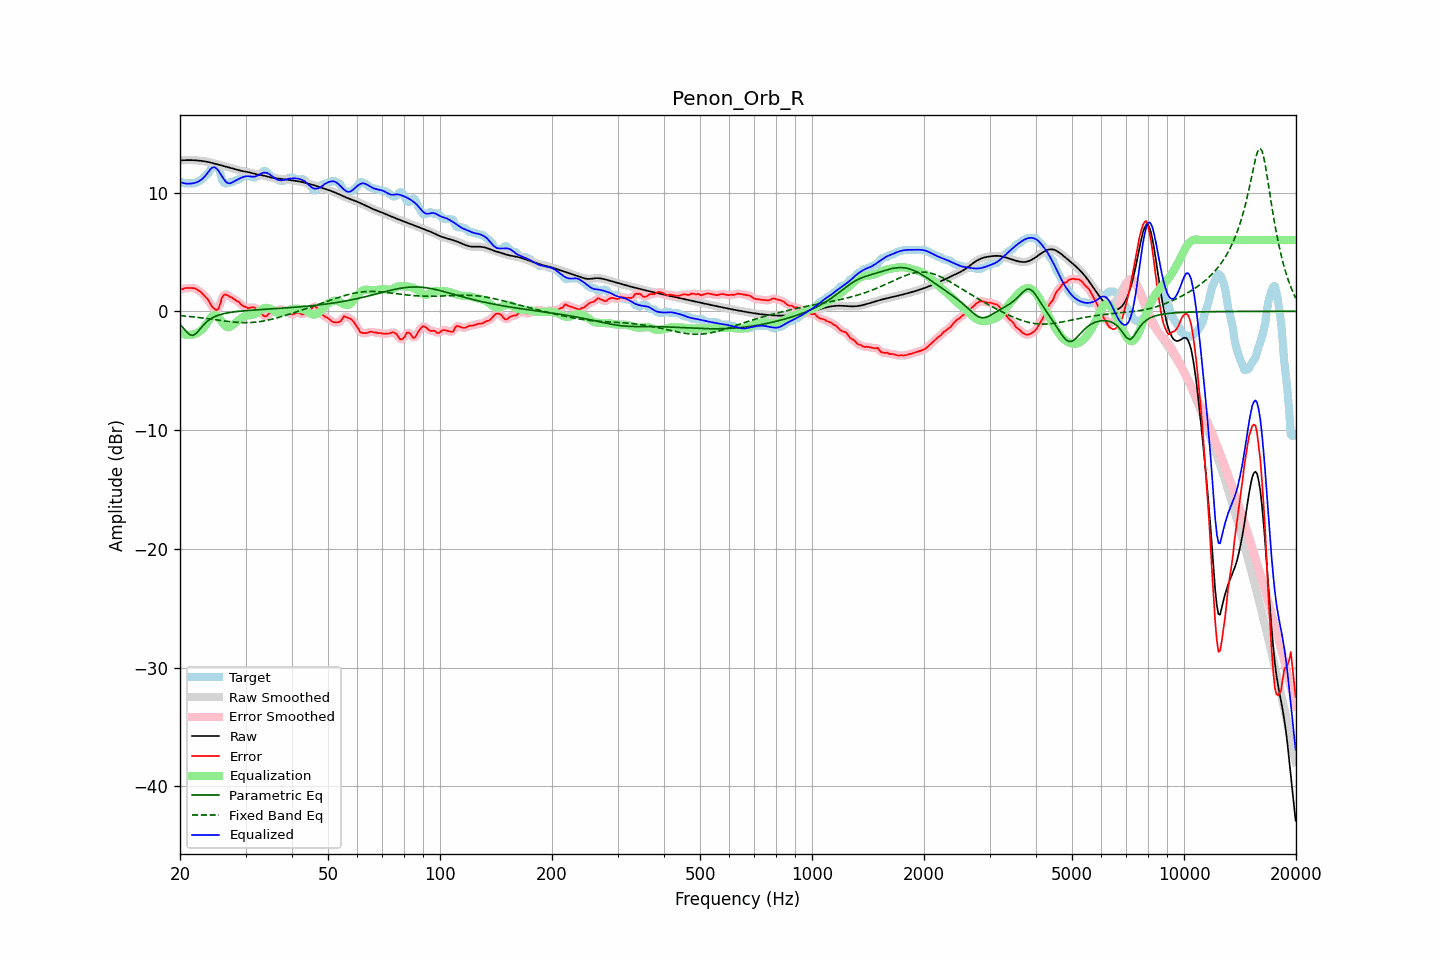

The data file committed next to this chart (first rows):
frequency, raw, error, smoothed, error_smoothed, equalization, parametric_eq, fixed_band_eq, equalized_raw, equalized_smoothed, target
20.00, 12.71, 1.87, 12.71, 1.85, -1.81, -1.10, -0.36, 10.90, 10.90, 10.84
20.20, 12.72, 1.85, 12.72, 1.88, -1.87, -1.24, -0.37, 10.85, 10.85, 10.87
20.40, 12.73, 1.89, 12.73, 1.91, -1.92, -1.39, -0.38, 10.81, 10.81, 10.84
20.61, 12.73, 1.96, 12.73, 1.93, -1.96, -1.55, -0.40, 10.78, 10.78, 10.77
20.81, 12.73, 1.96, 12.73, 1.96, -1.98, -1.71, -0.41, 10.76, 10.76, 10.77
21.02, 12.74, 1.96, 12.74, 1.97, -1.99, -1.84, -0.42, 10.75, 10.75, 10.77
21.23, 12.74, 1.96, 12.74, 1.96, -1.99, -1.97, -0.44, 10.75, 10.75, 10.77
21.44, 12.73, 1.96, 12.73, 1.97, -1.97, -2.00, -0.45, 10.76, 10.76, 10.77
21.66, 12.73, 1.96, 12.73, 1.96, -1.95, -2.03, -0.47, 10.78, 10.78, 10.77
21.87, 12.73, 1.95, 12.72, 1.93, -1.92, -1.95, -0.48, 10.81, 10.81, 10.77
22.09, 12.72, 1.88, 12.72, 1.88, -1.87, -1.87, -0.50, 10.85, 10.85, 10.84
22.31, 12.71, 1.79, 12.71, 1.80, -1.80, -1.72, -0.51, 10.91, 10.91, 10.91
22.54, 12.69, 1.71, 12.69, 1.71, -1.72, -1.57, -0.53, 10.98, 10.98, 10.99
22.76, 12.68, 1.61, 12.68, 1.61, -1.61, -1.41, -0.54, 11.06, 11.06, 11.06
22.99, 12.66, 1.49, 12.66, 1.48, -1.48, -1.25, -0.56, 11.17, 11.17, 11.17
23.22, 12.64, 1.35, 12.64, 1.35, -1.33, -1.10, -0.58, 11.30, 11.30, 11.29
23.45, 12.61, 1.17, 12.61, 1.20, -1.16, -0.96, -0.60, 11.46, 11.46, 11.44
23.69, 12.59, 1.05, 12.59, 1.03, -0.96, -0.85, -0.62, 11.63, 11.63, 11.54
23.92, 12.56, 0.86, 12.56, 0.83, -0.75, -0.73, -0.63, 11.81, 11.81, 11.70
24.16, 12.53, 0.59, 12.53, 0.62, -0.55, -0.64, -0.65, 11.98, 11.98, 11.94
24.40, 12.50, 0.39, 12.50, 0.40, -0.40, -0.56, -0.67, 12.10, 12.10, 12.11
24.65, 12.46, 0.25, 12.46, 0.23, -0.32, -0.49, -0.69, 12.14, 12.14, 12.21
24.89, 12.42, 0.15, 12.42, 0.13, -0.32, -0.42, -0.71, 12.10, 12.10, 12.27
25.14, 12.39, 0.11, 12.39, 0.13, -0.39, -0.37, -0.73, 11.99, 11.99, 12.27
25.39, 12.35, 0.23, 12.35, 0.32, -0.52, -0.32, -0.75, 11.83, 11.83, 12.12
25.65, 12.31, 0.63, 12.31, 0.65, -0.69, -0.28, -0.77, 11.62, 11.62, 11.68
25.91, 12.27, 1.11, 12.27, 1.03, -0.88, -0.24, -0.78, 11.40, 11.40, 11.16
26.16, 12.24, 1.34, 12.24, 1.31, -1.06, -0.21, -0.80, 11.18, 11.18, 10.89
26.43, 12.20, 1.43, 12.20, 1.43, -1.20, -0.17, -0.82, 11.00, 11.00, 10.77
26.69, 12.16, 1.39, 12.16, 1.39, -1.31, -0.15, -0.84, 10.86, 10.86, 10.77
26.96, 12.13, 1.32, 12.13, 1.33, -1.34, -0.12, -0.85, 10.79, 10.79, 10.81
27.23, 12.09, 1.22, 12.09, 1.25, -1.32, -0.10, -0.87, 10.78, 10.78, 10.87
27.50, 12.06, 1.18, 12.06, 1.17, -1.24, -0.08, -0.89, 10.82, 10.82, 10.87
27.77, 12.02, 1.09, 12.02, 1.08, -1.13, -0.06, -0.90, 10.90, 10.90, 10.93
28.05, 11.98, 1.00, 11.98, 1.00, -1.01, -0.04, -0.91, 10.98, 10.98, 10.99
28.33, 11.94, 0.89, 11.94, 0.91, -0.90, -0.02, -0.92, 11.05, 11.05, 11.06
28.62, 11.91, 0.83, 11.91, 0.82, -0.79, -0.01, -0.93, 11.12, 11.12, 11.07
28.90, 11.87, 0.75, 11.87, 0.71, -0.69, 0.01, -0.94, 11.18, 11.18, 11.12
29.19, 11.84, 0.57, 11.84, 0.59, -0.59, 0.02, -0.95, 11.25, 11.25, 11.27
29.48, 11.81, 0.46, 11.81, 0.49, -0.51, 0.03, -0.95, 11.30, 11.30, 11.34
29.78, 11.78, 0.41, 11.78, 0.40, -0.44, 0.04, -0.96, 11.34, 11.34, 11.37
30.08, 11.76, 0.37, 11.76, 0.34, -0.39, 0.06, -0.96, 11.37, 11.37, 11.39
30.38, 11.73, 0.28, 11.73, 0.31, -0.35, 0.07, -0.95, 11.38, 11.38, 11.45
30.68, 11.71, 0.28, 11.70, 0.30, -0.33, 0.08, -0.95, 11.38, 11.38, 11.43
30.99, 11.67, 0.32, 11.67, 0.31, -0.31, 0.09, -0.94, 11.36, 11.36, 11.36
31.30, 11.64, 0.34, 11.64, 0.33, -0.30, 0.10, -0.94, 11.34, 11.34, 11.29
31.61, 11.60, 0.32, 11.60, 0.32, -0.26, 0.11, -0.93, 11.34, 11.34, 11.27
31.93, 11.56, 0.26, 11.56, 0.26, -0.19, 0.12, -0.91, 11.37, 11.37, 11.30
32.24, 11.53, 0.17, 11.53, 0.18, -0.11, 0.13, -0.90, 11.42, 11.42, 11.36
32.57, 11.50, 0.08, 11.51, 0.07, -0.01, 0.14, -0.88, 11.50, 11.50, 11.43
32.89, 11.48, -0.04, 11.48, -0.07, 0.09, 0.14, -0.86, 11.57, 11.57, 11.52
33.22, 11.46, -0.22, 11.46, -0.22, 0.18, 0.15, -0.84, 11.64, 11.64, 11.68
33.55, 11.43, -0.38, 11.43, -0.36, 0.24, 0.16, -0.81, 11.68, 11.68, 11.82
33.89, 11.40, -0.43, 11.40, -0.41, 0.28, 0.17, -0.79, 11.69, 11.69, 11.84
34.23, 11.36, -0.39, 11.36, -0.36, 0.29, 0.18, -0.76, 11.66, 11.66, 11.76
34.57, 11.32, -0.23, 11.32, -0.26, 0.27, 0.19, -0.73, 11.60, 11.60, 11.55
34.92, 11.29, -0.14, 11.29, -0.16, 0.22, 0.20, -0.70, 11.51, 11.51, 11.43
35.27, 11.26, -0.10, 11.26, -0.09, 0.15, 0.21, -0.67, 11.41, 11.41, 11.36
35.62, 11.23, -0.06, 11.24, -0.05, 0.07, 0.22, -0.63, 11.30, 11.30, 11.29
35.97, 11.22, -0.00, 11.22, -0.00, -0.01, 0.22, -0.60, 11.20, 11.20, 11.22
... 635 more rows
